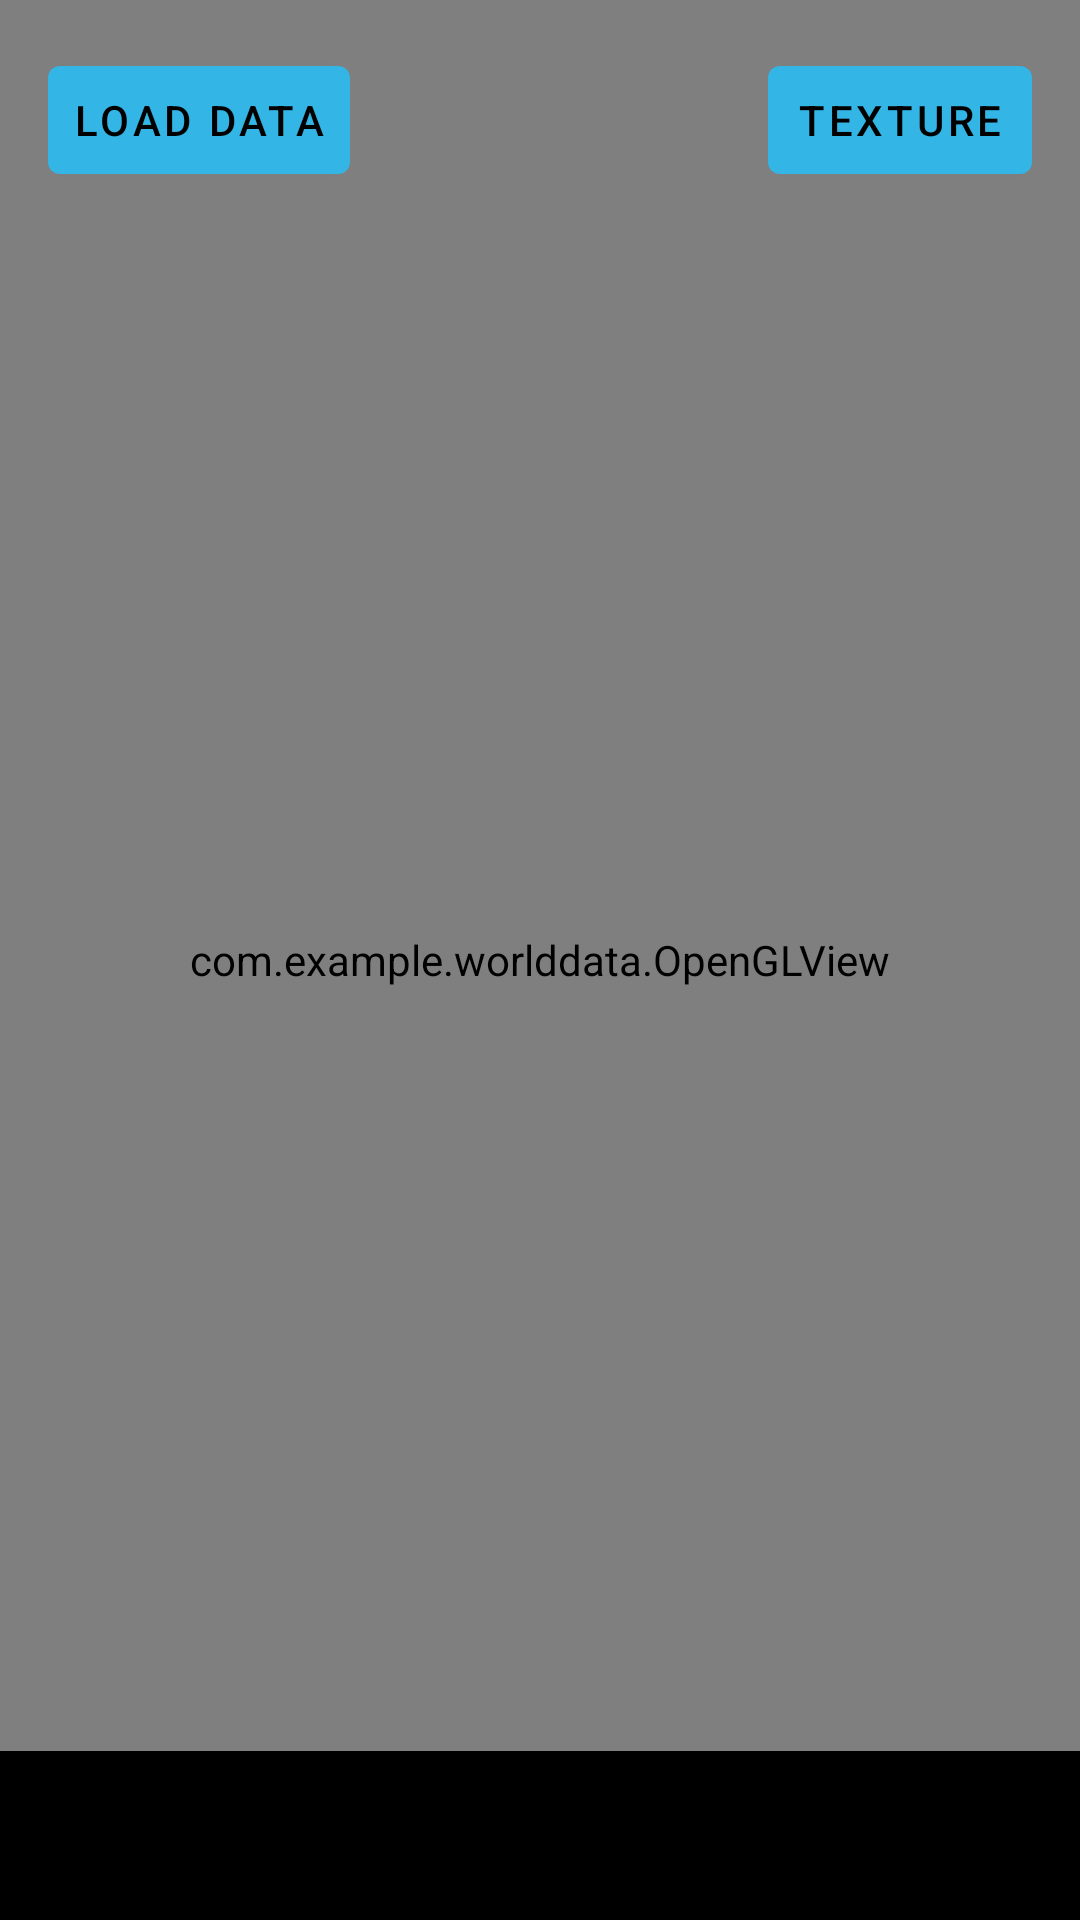

Produce the Android XML layout that renders to this screen, including the resource entries it uses.
<!-- AndroidManifest.xml: application theme Theme.AppCompat.NoActionBar -->
<!-- res/layout/activity_main.xml -->
<?xml version="1.0" encoding="utf-8"?>
<androidx.constraintlayout.widget.ConstraintLayout xmlns:android="http://schemas.android.com/apk/res/android"
    xmlns:app="http://schemas.android.com/apk/res-auto"
    xmlns:tools="http://schemas.android.com/tools"
    android:fitsSystemWindows="true"
    android:layout_width="match_parent"
    android:layout_height="match_parent"
    tools:context=".MainActivity">

    <com.example.worlddata.OpenGLView
        android:id="@+id/openGLView"
        android:layout_width="match_parent"
        android:layout_height="0dp"
        app:layout_constraintTop_toTopOf="parent"
        app:layout_constraintBottom_toBottomOf="parent"
        tools:layout_editor_absoluteX="-33dp" />

    <com.google.android.material.button.MaterialButton
        android:id="@+id/loadBtn"
        android:layout_width="wrap_content"
        android:layout_height="wrap_content"
        android:text="Load data"
        android:padding="8dp"
        android:layout_margin="16dp"
        app:layout_constraintTop_toTopOf="parent"
        app:layout_constraintLeft_toLeftOf="parent"
        android:theme="@style/FormButton"
        android:textAppearance="@style/TextAppearance.MaterialComponents.Button"/>

    <com.google.android.material.button.MaterialButton
        android:id="@+id/swapTexture"
        android:layout_width="wrap_content"
        android:layout_height="wrap_content"
        android:text="Texture"
        android:padding="8dp"
        android:layout_margin="16dp"
        app:layout_constraintTop_toTopOf="parent"
        app:layout_constraintRight_toRightOf="parent"
        android:theme="@style/FormButton"
        android:textAppearance="@style/TextAppearance.MaterialComponents.Button"/>

    <TextView
        android:id="@+id/debugText"
        android:layout_width="match_parent"
        android:layout_height="wrap_content"
        android:background="@color/black"
        android:textColor="@color/white"
        android:textSize="24dp"
        android:text=""
        android:padding="12dp"
        android:textAlignment="center"
        app:layout_constraintBottom_toBottomOf="parent" />

</androidx.constraintlayout.widget.ConstraintLayout>
<!-- resources referenced by this layout -->
<resources>
  <style name="FormButton" parent="Theme.MaterialComponents">
          <item name="colorOnPrimary">@android:color/black</item>
          <item name="colorPrimary">@android:color/holo_blue_light</item>
          <item name="colorOnSurface">@android:color/holo_blue_dark</item>
      </style>
  <!-- not gathered from this repository: default colours our renderer supplied (Android Studio template values) -->
  <color name="black">#FF000000</color>
  <color name="white">#FFFFFFFF</color>
</resources>
